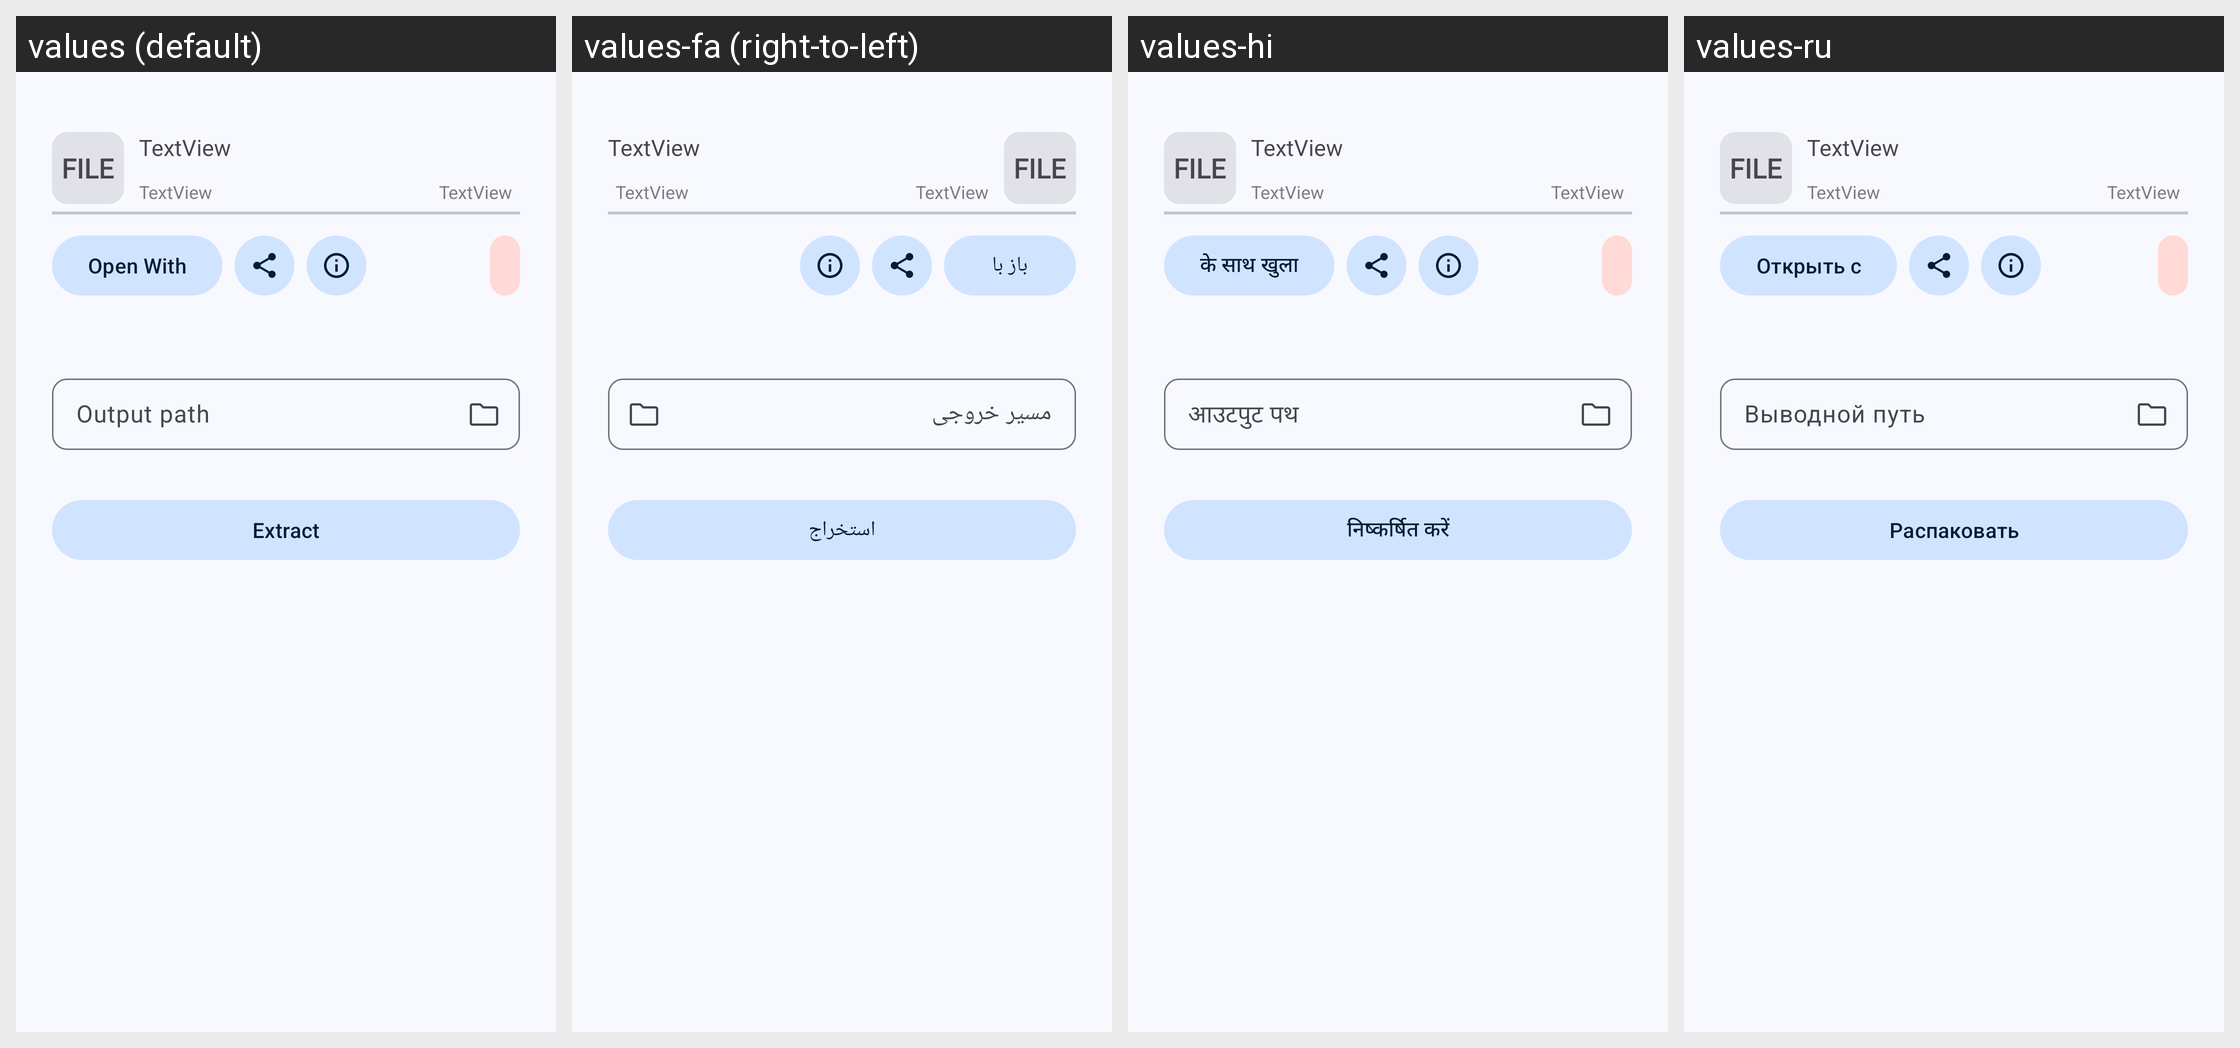

Translations of the strings shown on this Android screen, per locale in the grid:
Android screen res/layout/bottom_sheet_option.xml rendered under 4 locales, left to right: values (default), values-fa (right-to-left), values-hi, values-ru. Device: Nexus 5 (rendered at 1080×1920; each locale shown at half size, 540×960, under a caption strip naming it); theme AppTheme.
Other locales in the repository, not shown: values-ar, values-bg, values-de, values-en-rUS, values-es, values-fr, values-id, values-in, values-it, values-kab, values-ko, values-ml, values-nb-rNO, values-pl, values-pt, values-pt-rBR, values-ta, values-tr, values-uk, values-vi, values-zh-rCN, values-zh-rTW.
Strings drawn on this screen, with the default value and each locale's value (text and hints the layout hard-codes, and strings that could not be matched under every locale, appear in the picture but are not listed):

open_with
  values: Open With
  values-fa: باز با
  values-hi: के साथ खुला
  values-ru: Открыть с

output_path
  values: Output path
  values-fa: مسیر خروجی
  values-hi: आउटपुट पथ
  values-ru: Выводной путь

extract
  values: Extract
  values-fa: استخراج
  values-hi: निष्कर्षित करें
  values-ru: Распаковать
